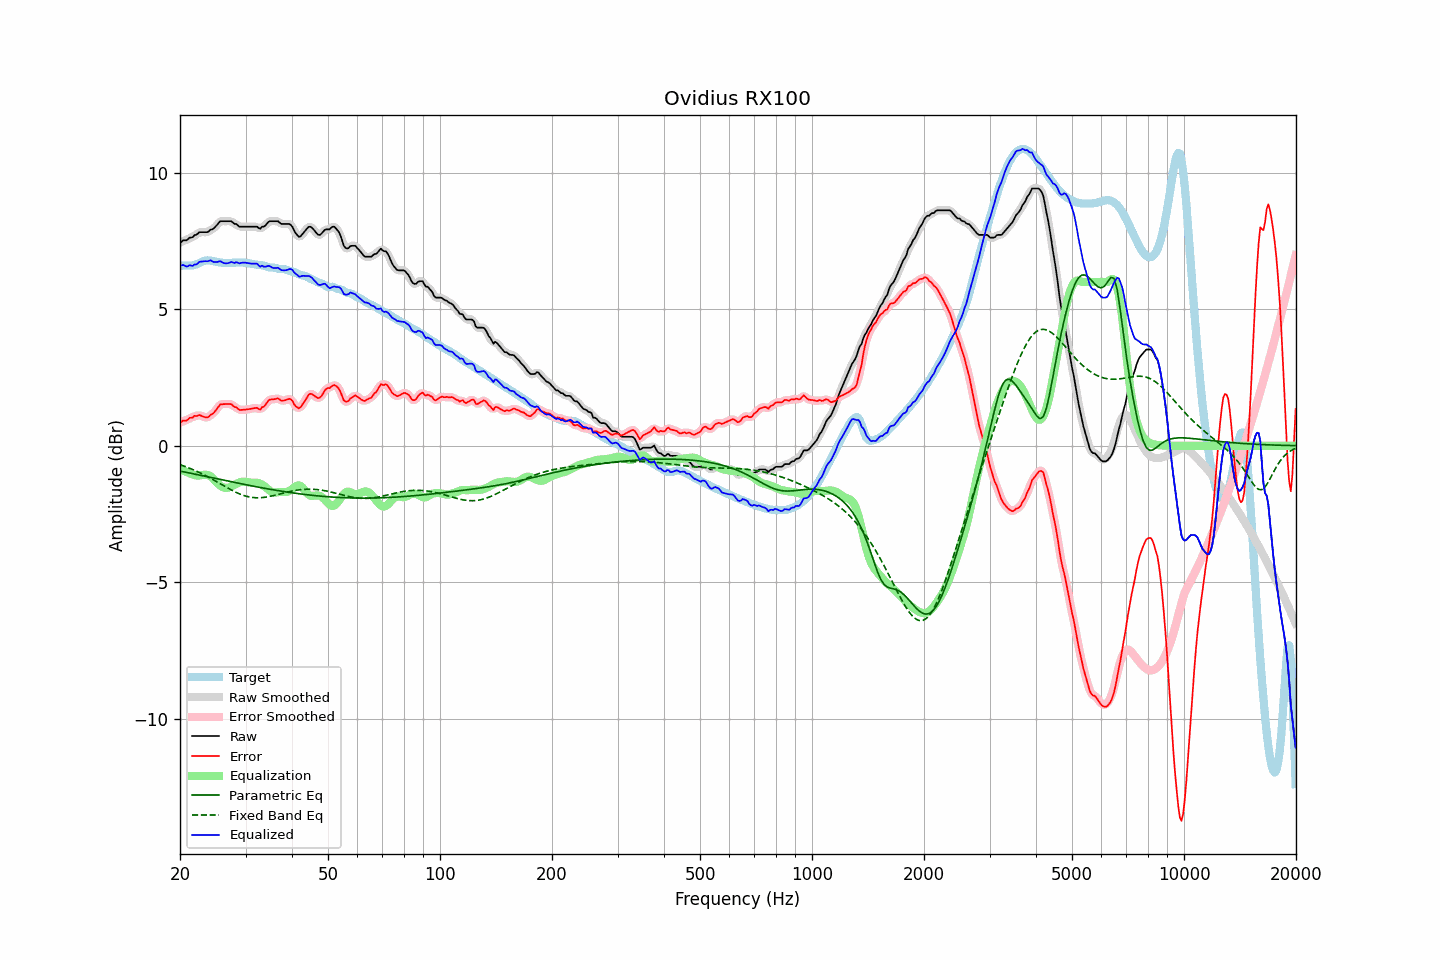

Source data for this figure (header and first rows):
frequency, raw, error, smoothed, error_smoothed, equalization, parametric_eq, fixed_band_eq, equalized_raw, equalized_smoothed, target
20.00, 7.43, 0.84, 7.44, 0.86, -0.84, -0.93, -0.69, 6.59, 6.61, 6.59
20.20, 7.48, 0.88, 7.47, 0.88, -0.87, -0.94, -0.71, 6.61, 6.60, 6.60
20.40, 7.53, 0.93, 7.50, 0.90, -0.90, -0.95, -0.73, 6.63, 6.60, 6.60
20.61, 7.53, 0.92, 7.53, 0.92, -0.93, -0.96, -0.76, 6.60, 6.59, 6.61
20.81, 7.53, 0.92, 7.55, 0.94, -0.96, -0.98, -0.78, 6.57, 6.59, 6.61
21.02, 7.57, 0.96, 7.57, 0.97, -0.99, -0.99, -0.80, 6.58, 6.59, 6.61
21.23, 7.63, 1.03, 7.60, 1.00, -1.01, -1.00, -0.82, 6.62, 6.59, 6.60
21.44, 7.63, 1.02, 7.64, 1.03, -1.03, -1.01, -0.85, 6.60, 6.61, 6.61
21.66, 7.65, 1.04, 7.67, 1.06, -1.06, -1.02, -0.87, 6.59, 6.61, 6.61
21.87, 7.72, 1.10, 7.69, 1.07, -1.08, -1.04, -0.90, 6.64, 6.62, 6.62
22.09, 7.73, 1.09, 7.74, 1.10, -1.09, -1.05, -0.93, 6.64, 6.65, 6.64
22.31, 7.77, 1.10, 7.78, 1.11, -1.09, -1.06, -0.95, 6.67, 6.69, 6.67
22.54, 7.83, 1.13, 7.81, 1.11, -1.09, -1.07, -0.98, 6.74, 6.72, 6.70
22.76, 7.83, 1.10, 7.83, 1.10, -1.08, -1.09, -1.01, 6.75, 6.75, 6.73
22.99, 7.83, 1.08, 7.83, 1.08, -1.07, -1.10, -1.04, 6.76, 6.76, 6.75
23.22, 7.83, 1.05, 7.83, 1.05, -1.07, -1.11, -1.07, 6.76, 6.76, 6.77
23.45, 7.83, 1.04, 7.82, 1.04, -1.06, -1.12, -1.10, 6.76, 6.76, 6.79
23.69, 7.83, 1.04, 7.84, 1.05, -1.07, -1.14, -1.13, 6.76, 6.77, 6.79
23.92, 7.86, 1.07, 7.87, 1.07, -1.09, -1.15, -1.16, 6.77, 6.78, 6.79
24.16, 7.92, 1.13, 7.90, 1.11, -1.12, -1.16, -1.19, 6.80, 6.78, 6.79
24.40, 7.93, 1.15, 7.94, 1.16, -1.17, -1.17, -1.22, 6.76, 6.76, 6.77
24.65, 7.97, 1.20, 7.98, 1.21, -1.23, -1.18, -1.26, 6.74, 6.75, 6.76
24.89, 8.03, 1.28, 8.02, 1.28, -1.29, -1.20, -1.29, 6.73, 6.73, 6.75
25.14, 8.09, 1.35, 8.10, 1.36, -1.36, -1.21, -1.33, 6.73, 6.74, 6.74
25.39, 8.16, 1.44, 8.16, 1.44, -1.41, -1.22, -1.36, 6.75, 6.75, 6.72
25.65, 8.23, 1.51, 8.21, 1.49, -1.46, -1.23, -1.39, 6.77, 6.75, 6.72
25.91, 8.23, 1.52, 8.23, 1.52, -1.50, -1.25, -1.43, 6.73, 6.73, 6.71
26.16, 8.23, 1.53, 8.24, 1.53, -1.53, -1.26, -1.46, 6.70, 6.71, 6.70
26.43, 8.23, 1.53, 8.23, 1.53, -1.54, -1.27, -1.49, 6.68, 6.68, 6.70
26.69, 8.23, 1.53, 8.23, 1.53, -1.55, -1.28, -1.53, 6.68, 6.68, 6.70
26.96, 8.23, 1.53, 8.23, 1.53, -1.54, -1.30, -1.56, 6.69, 6.70, 6.70
27.23, 8.23, 1.53, 8.23, 1.53, -1.52, -1.31, -1.59, 6.71, 6.71, 6.70
27.50, 8.23, 1.52, 8.21, 1.50, -1.49, -1.32, -1.62, 6.74, 6.72, 6.70
27.77, 8.17, 1.47, 8.18, 1.47, -1.46, -1.33, -1.65, 6.71, 6.72, 6.71
28.05, 8.13, 1.42, 8.15, 1.44, -1.43, -1.34, -1.68, 6.70, 6.72, 6.71
28.33, 8.13, 1.41, 8.11, 1.39, -1.40, -1.36, -1.71, 6.73, 6.71, 6.72
28.62, 8.07, 1.36, 8.07, 1.35, -1.37, -1.37, -1.74, 6.70, 6.70, 6.72
28.90, 8.03, 1.31, 8.05, 1.33, -1.35, -1.38, -1.76, 6.68, 6.70, 6.72
29.19, 8.03, 1.31, 8.03, 1.31, -1.33, -1.39, -1.79, 6.70, 6.70, 6.72
29.48, 8.03, 1.32, 8.02, 1.31, -1.32, -1.40, -1.81, 6.71, 6.71, 6.71
29.78, 8.03, 1.32, 8.03, 1.32, -1.32, -1.42, -1.83, 6.71, 6.71, 6.71
30.08, 8.03, 1.33, 8.03, 1.33, -1.32, -1.43, -1.85, 6.71, 6.71, 6.70
30.38, 8.03, 1.33, 8.03, 1.33, -1.33, -1.44, -1.86, 6.70, 6.70, 6.69
30.68, 8.03, 1.34, 8.03, 1.34, -1.34, -1.45, -1.88, 6.68, 6.68, 6.69
30.99, 8.03, 1.35, 8.03, 1.35, -1.35, -1.46, -1.89, 6.68, 6.68, 6.68
31.30, 8.03, 1.36, 8.03, 1.36, -1.36, -1.47, -1.89, 6.67, 6.67, 6.66
31.61, 8.03, 1.38, 8.03, 1.38, -1.36, -1.49, -1.90, 6.67, 6.68, 6.65
31.93, 8.03, 1.39, 8.03, 1.38, -1.35, -1.50, -1.91, 6.67, 6.67, 6.64
32.24, 8.03, 1.39, 8.00, 1.36, -1.36, -1.51, -1.91, 6.67, 6.64, 6.64
32.57, 7.98, 1.34, 7.99, 1.36, -1.37, -1.52, -1.91, 6.60, 6.62, 6.63
32.89, 7.95, 1.32, 7.98, 1.36, -1.39, -1.53, -1.91, 6.56, 6.59, 6.63
33.22, 8.03, 1.41, 7.99, 1.38, -1.43, -1.54, -1.90, 6.60, 6.57, 6.62
33.55, 8.03, 1.43, 8.03, 1.43, -1.46, -1.55, -1.89, 6.56, 6.57, 6.60
33.89, 8.07, 1.49, 8.08, 1.50, -1.51, -1.56, -1.89, 6.56, 6.58, 6.58
34.23, 8.13, 1.57, 8.13, 1.57, -1.56, -1.57, -1.88, 6.58, 6.58, 6.56
34.57, 8.20, 1.66, 8.19, 1.64, -1.61, -1.58, -1.87, 6.59, 6.58, 6.54
34.92, 8.23, 1.69, 8.22, 1.69, -1.65, -1.60, -1.85, 6.57, 6.57, 6.54
35.27, 8.23, 1.70, 8.23, 1.70, -1.69, -1.61, -1.84, 6.54, 6.54, 6.53
35.62, 8.23, 1.70, 8.23, 1.70, -1.71, -1.62, -1.83, 6.52, 6.52, 6.53
35.97, 8.23, 1.71, 8.23, 1.72, -1.72, -1.63, -1.81, 6.51, 6.52, 6.52
... 635 more rows
